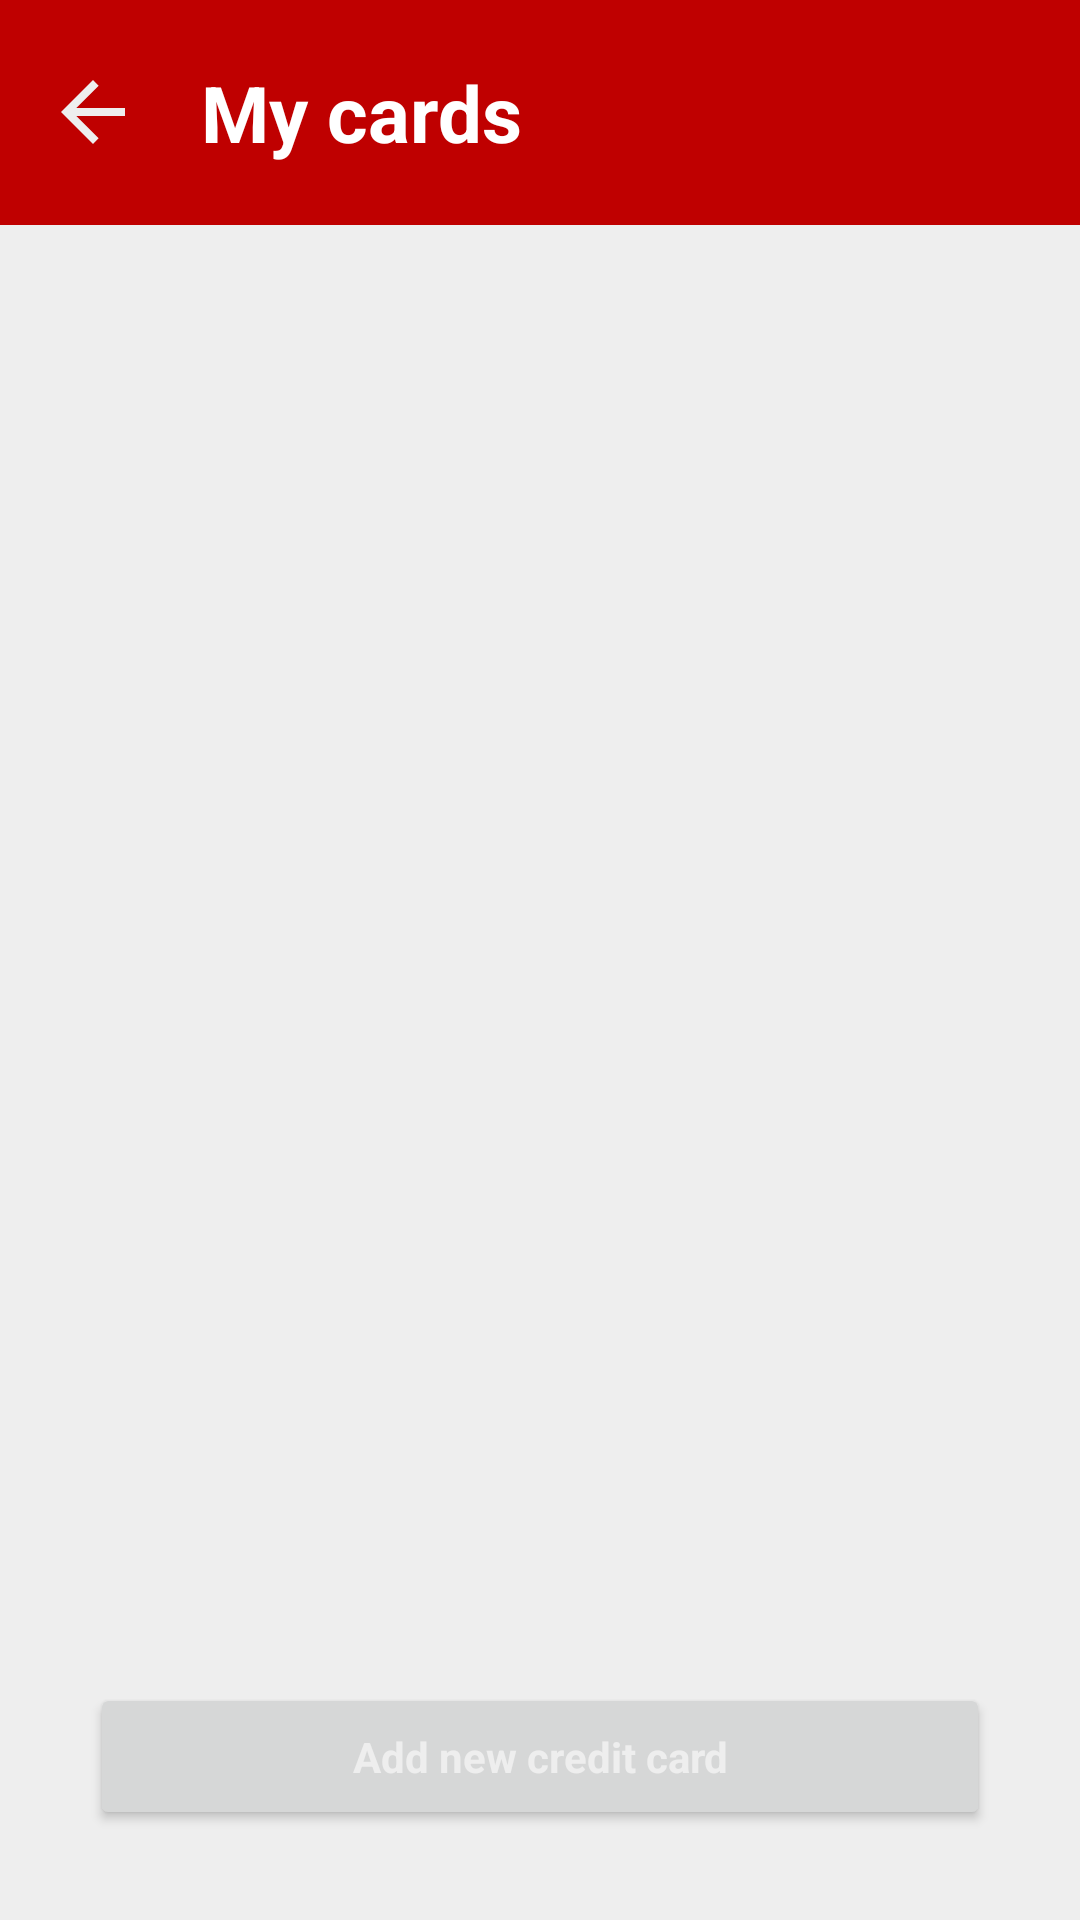

Android layout source for this screen:
<!-- AndroidManifest.xml: application theme Theme.Autoshare -->
<!-- res/layout/activity_user_card_info.xml -->
<?xml version="1.0" encoding="utf-8"?>
<RelativeLayout xmlns:android="http://schemas.android.com/apk/res/android"
    xmlns:app="http://schemas.android.com/apk/res-auto"
    xmlns:tools="http://schemas.android.com/tools"
    android:layout_width="match_parent"
    android:layout_height="match_parent"
    android:background="@color/app_white"
    tools:context=".ui.home.user.UserCardInfoActivity">

    <LinearLayout
        android:id="@+id/tv_title_container"
        android:layout_width="match_parent"
        android:layout_height="wrap_content"
        android:layout_alignParentTop="true"
        android:background="@color/basic_red">

        <ImageView
            android:id="@+id/arrow_back"
            android:layout_width="@dimen/nav_buttons"
            android:layout_height="@dimen/nav_buttons"
            android:layout_gravity="center_vertical"
            android:layout_marginStart="15dp"
            android:src="@drawable/ic_baseline_arrow_back_24" />

        <TextView
            android:id="@+id/tv_title"
            style="@style/HeadingsStyle"
            android:layout_width="wrap_content"
            android:layout_height="wrap_content"
            android:layout_marginVertical="20dp"
            android:layout_marginStart="20dp"
            android:singleLine="true"
            android:text="@string/my_cards"
            android:textColor="@color/white"
            android:textStyle="bold" />

    </LinearLayout>


    <ScrollView
        android:id="@+id/sv_card_items"
        android:layout_width="match_parent"
        android:layout_height="wrap_content"
        android:layout_above="@id/bt_add_card"
        android:layout_below="@id/tv_title_container"
        android:layout_marginVertical="15dp"
        android:backgroundTint="@color/app_white">

        <RelativeLayout
            android:layout_width="match_parent"
            android:layout_height="wrap_content"
            android:layout_marginHorizontal="25dp"
            android:layout_marginTop="5dp">

            <androidx.recyclerview.widget.RecyclerView
                android:id="@+id/rv_cards"
                android:layout_width="match_parent"
                android:layout_height="wrap_content"
                android:layout_alignParentTop="true"
                android:layout_alignParentBottom="true"
                tools:itemCount="6"
                tools:listitem="@layout/credit_card_layout" />
        </RelativeLayout>
    </ScrollView>

    <Button
        android:id="@+id/bt_add_card"
        style="@style/ButtonsStyle"
        android:layout_alignParentBottom="true"
        android:layout_centerHorizontal="true"
        android:layout_marginBottom="30dp"
        android:text="@string/add_credit_card" />

</RelativeLayout>
<!-- res/layout/credit_card_layout.xml (included above) -->
<?xml version="1.0" encoding="utf-8"?>
<LinearLayout xmlns:android="http://schemas.android.com/apk/res/android"
    xmlns:app="http://schemas.android.com/apk/res-auto"
    android:layout_width="match_parent"
    android:layout_height="wrap_content"
    android:layout_margin="5dp"
    android:clickable="true"
    android:focusable="true"
    app:cardElevation="0dp">

    <RelativeLayout
        android:layout_width="match_parent"
        android:layout_height="match_parent"
        android:background="@drawable/rounded_corners_box_white"
        android:backgroundTint="@color/basic_red">

        <TextView
            android:id="@+id/tv_card_name"
            android:layout_width="wrap_content"
            android:layout_height="wrap_content"
            android:layout_marginStart="20sp"
            android:layout_marginTop="20sp"
            android:layout_marginBottom="5sp"
            android:textColor="@color/white"
            android:textStyle="bold" />

        <TextView
            android:id="@+id/tv_card_number"
            android:layout_width="wrap_content"
            android:layout_height="wrap_content"
            android:layout_below="@+id/tv_card_name"
            android:layout_marginStart="20sp"
            android:layout_marginTop="5sp"
            android:layout_marginEnd="20sp"
            android:layout_marginBottom="20sp"
            android:textColor="@color/white" />
    </RelativeLayout>

</LinearLayout>
<!-- resources referenced by this layout -->
<resources>
  <color name="app_white">#eeeeee</color>
  <color name="basic_red">#bf0000</color>
  <color name="white">#FFFFFFFF</color>
  <dimen name="nav_buttons">32dp</dimen>
  <!-- drawable ic_baseline_arrow_back_24 (drawable) -->
  <vector android:height="24dp" android:tint="#EEEEEE"
      android:viewportHeight="24" android:viewportWidth="24"
      android:width="24dp" xmlns:android="http://schemas.android.com/apk/res/android">
      <path android:fillColor="@android:color/white" android:pathData="M20,11H7.83l5.59,-5.59L12,4l-8,8 8,8 1.41,-1.41L7.83,13H20v-2z"/>
  </vector>
  <!-- drawable rounded_corners_box_white (drawable) -->
  <?xml version="1.0" encoding="utf-8"?>
  <shape xmlns:android="http://schemas.android.com/apk/res/android">
      <solid android:color="@color/app_white"/>
      <corners android:radius="12dp"/>
      <padding android:left="0dp" android:top="0dp" android:right="0dp" android:bottom="0dp" />
  </shape>
  <string name="add_credit_card">Add new credit card</string>
  <string name="my_cards">My cards</string>
  <style name="ButtonsStyle" parent="Theme.Autoshare">
          <item name="background">@drawable/rounded_corners_box_white</item>
          <item name="android:padding">15dp</item>
          <item name="android:textColor">@color/app_white</item>
          <item name="drawableTint">@color/dark_red</item>
          <item name="android:textStyle">bold</item>
          <item name="android:textSize">14sp</item>
          <item name="android:layout_width">match_parent</item>
          <item name="android:layout_height">wrap_content</item>
          <item name="android:layout_marginStart">30dp</item>
          <item name="android:layout_marginEnd">30dp</item>
      </style>
  <style name="HeadingsStyle" parent="Theme.Autoshare">
          <item name="android:layout_width">wrap_content</item>
          <item name="android:layout_height">wrap_content</item>
          <item name="android:layout_marginTop">30dp</item>
          <item name="android:textSize">26sp</item>
          <item name="android:textColor">@color/dark_grey</item>
          <item name="android:textStyle">bold</item>
      </style>
  <style name="Theme.Autoshare" parent="Theme.MaterialComponents.Light.NoActionBar">
          
          <item name="colorPrimary">#bf0000</item>
          <item name="colorPrimaryVariant">#870000</item>
          <item name="colorOnPrimary">#dddddd</item>
          <item name="colorSurface">#eeeeee</item>
          <item name="colorError">#fa4c2e</item>
          
          <item name="colorSecondary">#444444</item>
          <item name="colorSecondaryVariant">#1d1d1d</item>
          <item name="colorOnSecondary">#111111</item>
          
          <item name="android:statusBarColor" tools:targetApi="l">#bf0000</item>
          
  
          <item name="colorPrimaryDark">#870000</item>
  
          <item name="android:windowDrawsSystemBarBackgrounds">true</item>
  
      </style>
  <color name="dark_red">#870000</color>
  <color name="dark_grey">#111111</color>
</resources>
